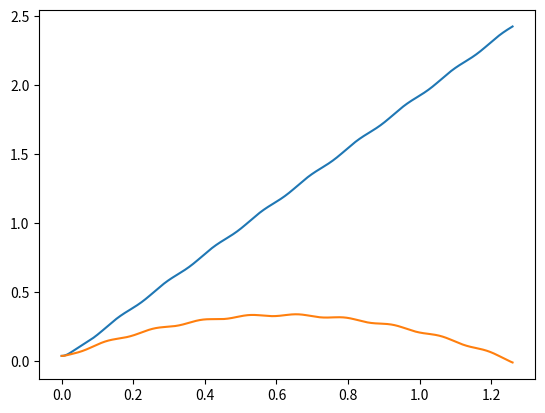
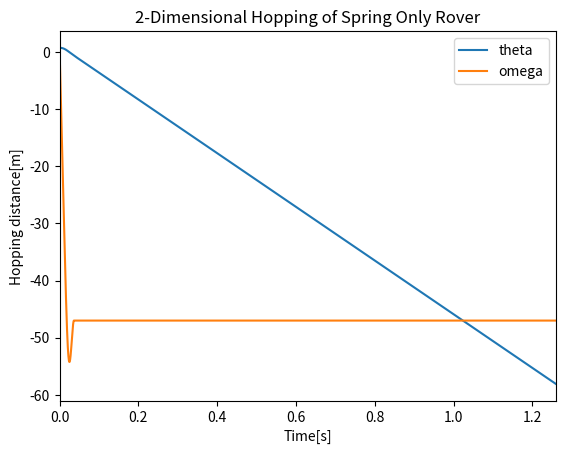

These figures' Python source, in order:
#!/usr/bin/env python
# -*- coding: utf-8 -*-
import numpy as np
from numpy import sin,cos
import matplotlib.pyplot as plt
import math

m1 = 0.65  #Mass of Body [Kg]
m2 = 0.05 #Mass of Pad [Kg]
g = 1.622  #Gravitational Acceleration [m/s^2] 
#g = 9.8
k1 = 1400   #Bias Spring Coefficient [N/m]
c1 = 1  #Damping Coefficient of Spring [Ns/mm] 
l0 = 0.1  #Natural Length of Bias Spring [m]
k2 = 1000  #Spring Coefficient of the ground [N/mm]
c2 = 100 #Damping Coefficient [Ns/mm]
Z20 = 0.0  #Initial Position of Pad [mm]
DZ = 0.05    #Initial Deflextion of Bias Spring [mm]
h = 0.0001   #Interval of RK
d = 1    #Diameter of SMA wire [mm]
D = 6.8  #Diameter of SMA coil [mm]
n = 10   #Number of coil spring
del_AE = 0.04301 
r1 = m2*l0/(m1+m2)
r2 = m1*l0/(m1+m2)
#I = m1*r1**2 + m2*r2**2
I = m1*m2/(m1+m2)*l0**2
m = m1+m2

def func1(x,l,th):
	f = k1*(l0-l) 
	term1 = f*cos(th)/m
	term2 = f*sin(th)/m - g
	term3 = -l*f*sin(th)/sin(ita)*sin(ita-th)/I
	print("term3 = {0}".format(term3))
	return np.array([x[1], term1, x[3],term2, x[5],term3]) 

def func2(x,l,th):
	term1 = 0
	term2 = -g
	term3 = 0
	#print("term2 = {0}".format(term2))
	return np.array([x[1], term1, x[3],term2, x[5],term3]) 

def trans(XX,XA_):
	R = np.matrix([[cos(XX[4]),-sin(XX[4])],[sin(XX[4]),cos(XX[4])]])
	return R*XA_ + np.matrix([[XX[0]],[XX[2]]])

def RK(x,l,th,f):
	k1 = f(x,l,th)
	k2 = f(x+0.5*h*k1,l,th)
	k3 = f(x+0.5*h*k2,l,th)
	k4 = f(x+h*k3,l,th)
	x_ = x + (h/6)*(k1+2*k2+2*k3+k4)
	#print(x_)
	return x_
	
def Cal_Mtlx(X0, t_s, t_f, s):
	t = t_s
	n = 0
	XX = np.empty((0,s), float)
	XA_ = np.matrix([[r1],[0]])
	XA = np.empty((0,2),float)
	XX = np.append(XX, np.array([[X0[0],X0[1],X0[2],X0[3],X0[4],X0[5]]])\
	              , axis=0)
	#XX = np.append(XX, np.array([[X0[0],X0[1]]]), axis=0)
	XA = trans(XX[n],XA_)
	while(t<t_f):
			l = np.sqrt(XX[n,0]**2 + XX[n,2]**2)
			th = XX[n,4]
			if l0-l > 0:
				Step = RK(XX[n],l,th,func1)
				S = np.array([[Step[0],Step[1],Step[2],Step[3],\
				               Step[4],Step[5]]])
				XX = np.append(XX, S, axis=0)
				SA = trans(XX[n+1],XA_)
				XA = np.append(XA,SA,axis=1)
				print(n)
				print("Using func1")
				t = t+h
				n = n+1
				k = t
			elif XX[n,2] < 0:
				break
			else:	
				Step = RK(XX[n],l,th,func2)
				S = np.array([[Step[0],Step[1],Step[2],Step[3],\
				               Step[4],Step[5]]])
				XX = np.append(XX, S, axis=0)
				SA = trans(XX[n+1],XA_)
				XA = np.append(XA,SA,axis=1)
				print(n)
				print("Using func2")
				t = t+h
				n = n+1

	return [np.matrix(XX),np.matrix(XA),k]

def main():
	t_s = 0.0
	t_f = 10.0 
	dz = 0.05
	th0 = np.pi/4
	mu = 0.3
	global ita
	ita  = np.arctan(1/mu)
	x0 = (l0-dz)*cos(th0)
	y0 = (l0-dz)*sin(th0)
	#X0 = [del_AE,0,0.0,0]
	X0 = [x0,0,y0,0,th0,0]
	XX,XA,k = Cal_Mtlx(X0, t_s, t_f, 6)
	#k = Cal_Mtlx(X0, t_s, t_f, 6,th)[1]
	XA = XA.T
	print(XX)
	print("Launch Time was t={0}[s]".format(k))

	print("Size of XX")
	row, col = XX.shape
	print(row, col)
	print("Size of XA")
	row_a, col_a = XA.shape
	print(row_a, col_a)
#	T = np.arange(0, row, h)
	T = np.arange(0, row_a*h, h)
	print("Length of T={0}".format(len(T)))

	plt.figure()
	plt.plot(T,XA[:,0], label="X")
	plt.plot(T,XA[:,1], label="Z")
	plt.figure()
	plt.plot(T,XX[:,4], label="theta")
	plt.plot(T,XX[:,5], label="omega")
	#plt.plot(T,XX[:,2], label="Position of X2")
	#plt.plot(T,XX[:,3], label="Velocity of X2")
	#ax = fig.gca(projection='3d')
	#ax.plot(v[:, 0], v[:, 1], v[:, 2])
	plt.title('2-Dimensional Hopping of Spring Only Rover')
	plt.xlabel('Time[s]')
	plt.ylabel('Hopping distance[m]')
	plt.xlim([0,T[row-1]])
	plt.legend()
	plt.show()
if __name__ == '__main__':
		main()
